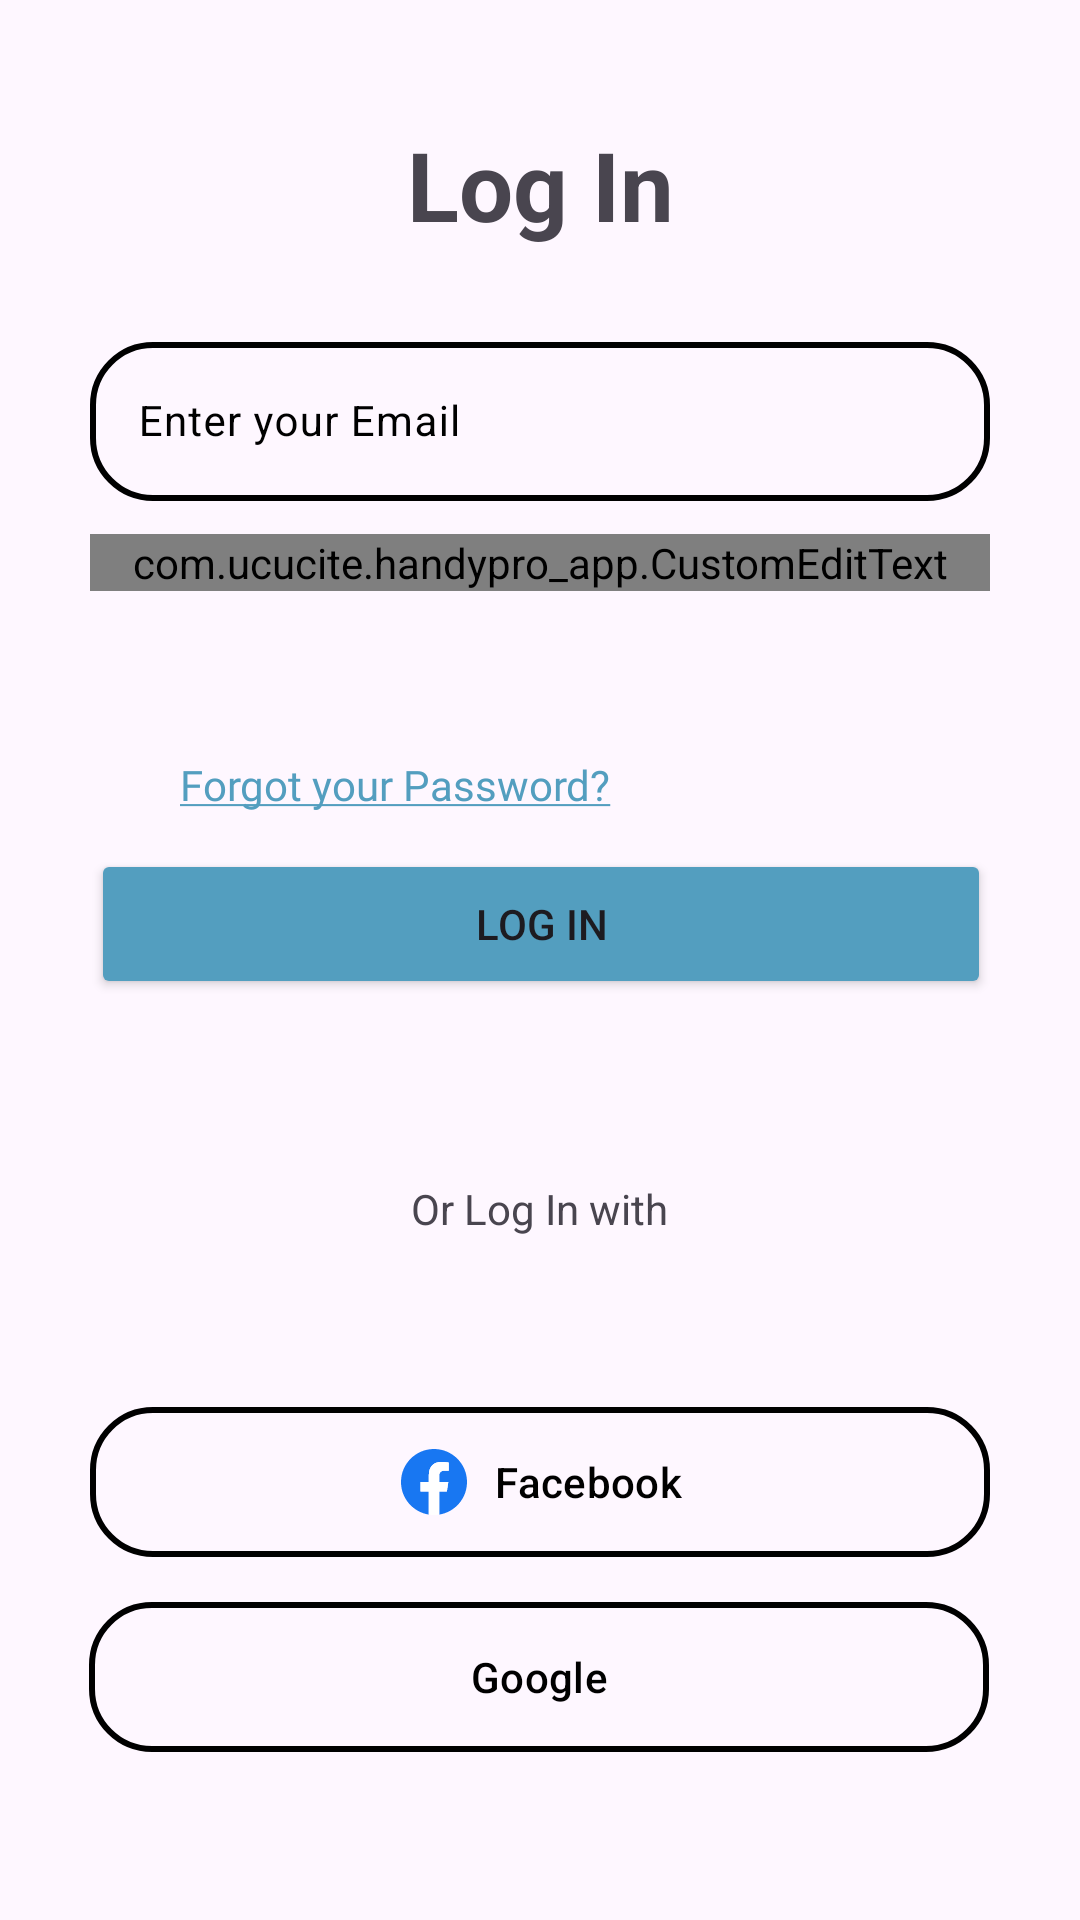

The Android layout XML behind this screen, and the referenced resources:
<!-- AndroidManifest.xml: application theme Theme.Handypro_app -->
<!-- res/layout/activity_log_in.xml -->
<?xml version="1.0" encoding="utf-8"?>
<androidx.constraintlayout.widget.ConstraintLayout xmlns:android="http://schemas.android.com/apk/res/android"
    xmlns:app="http://schemas.android.com/apk/res-auto"
    xmlns:tools="http://schemas.android.com/tools"
    android:id="@+id/LogIn_layout"
    android:layout_width="match_parent"
    android:layout_height="match_parent"
    android:layout_gravity="center">

    <TextView
        android:id="@+id/textView"
        android:layout_width="wrap_content"
        android:layout_height="wrap_content"
        android:layout_marginTop="40dp"
        android:text="@string/Login_text_Intro"
        android:textSize="32sp"
        android:textStyle="bold"
        app:layout_constraintEnd_toEndOf="parent"
        app:layout_constraintStart_toStartOf="parent"
        app:layout_constraintTop_toTopOf="parent" />

    <TextView
        android:layout_width="wrap_content"
        android:layout_height="wrap_content"
        android:text="@string/Invalid_User"
        android:textColor="@android:color/holo_red_dark"
        android:textSize="12sp"
        android:visibility="invisible"
        app:layout_constraintEnd_toEndOf="parent"
        app:layout_constraintStart_toStartOf="parent"
        app:layout_constraintTop_toBottomOf="@+id/textView" />

    <com.google.android.material.textfield.TextInputLayout
        android:id="@+id/textInput_Login_Email"
        android:layout_width="300dp"
        android:layout_height="70dp"
        android:layout_marginTop="20dp"
        android:textColorHint="@color/black"
        app:boxBackgroundMode="none"
        app:layout_constraintEnd_toEndOf="parent"
        app:layout_constraintStart_toStartOf="parent"
        app:layout_constraintTop_toBottomOf="@+id/textView">

        <com.google.android.material.textfield.TextInputEditText
            android:id="@+id/Login_EmailInput"
            android:layout_width="match_parent"
            android:layout_height="wrap_content"
            android:autofillHints="emailAddress"
            android:hint="@string/Login_Email_input"
            android:inputType="textEmailAddress"
            android:textSize="14sp"
            android:background="@drawable/login_signup_inputformat"
            tools:layout_editor_absoluteX="51dp"
            tools:layout_editor_absoluteY="211dp" />

    </com.google.android.material.textfield.TextInputLayout>

    <com.google.android.material.textfield.TextInputLayout
        android:id="@+id/inputLayout_Login_Password"
        android:layout_width="300dp"
        android:layout_height="70dp"
        android:layout_marginTop="5dp"
        android:textColorHint="@color/black"
        app:boxBackgroundMode="none"
        app:endIconDrawable="@drawable/pass_visibility_off"
        app:layout_constraintEnd_toEndOf="parent"
        app:layout_constraintStart_toStartOf="parent"
        app:layout_constraintTop_toBottomOf="@+id/textInput_Login_Email">

        <com.ucucite.handypro_app.CustomEditText
            android:id="@+id/Login_PassInput"
            android:layout_width="match_parent"
            android:layout_height="wrap_content"
            android:autofillHints="password"
            android:hint="@string/Login_Password_input"
            android:inputType="textPassword"
            android:textSize="14sp"
            android:background="@drawable/login_signup_inputformat"
            android:drawableEnd="@drawable/pass_visibility_off"/>
    </com.google.android.material.textfield.TextInputLayout>

    <TextView
        android:id="@+id/textView5"
        android:layout_width="wrap_content"
        android:layout_height="wrap_content"
        android:layout_marginStart="60dp"
        android:layout_marginTop="4dp"
        android:fontFamily="@font/montserrat_regular"
        android:text="@string/Forgot_Password"
        android:textColor="@color/light_blue"
        android:textSize="14sp"
        app:layout_constraintStart_toStartOf="parent"
        app:layout_constraintTop_toBottomOf="@+id/inputLayout_Login_Password" />

    <Button
        android:id="@+id/button_LogIn"
        android:layout_width="300dp"
        android:layout_height="50dp"
        android:layout_marginTop="35dp"
        android:backgroundTint="@color/light_blue"
        android:text="@string/Login_Button_String"
        app:layout_constraintEnd_toEndOf="parent"
        app:layout_constraintHorizontal_bias="0.505"
        app:layout_constraintStart_toStartOf="parent"
        app:layout_constraintTop_toBottomOf="@+id/inputLayout_Login_Password" />

    <TextView
        android:id="@+id/LogIn_Option_Text"
        android:layout_width="110dp"
        android:layout_height="20dp"
        android:layout_marginTop="60dp"
        android:gravity="center"
        android:text="@string/LogIn_Option"
        android:textStyle="normal"
        app:layout_constraintEnd_toEndOf="parent"
        app:layout_constraintHorizontal_bias="0.498"
        app:layout_constraintStart_toStartOf="parent"
        app:layout_constraintTop_toBottomOf="@+id/button_LogIn" />

    <com.google.android.material.button.MaterialButton
        android:id="@+id/materialButton"
        android:layout_width="300dp"
        android:layout_height="50dp"
        android:layout_marginTop="56dp"
        android:text="@string/Facebook_textButton"
        android:textColor="@color/black"
        android:background="@drawable/login_signup_inputformat"
        app:backgroundTint="@null"
        app:icon="@drawable/facebook_color"
        app:iconGravity="textStart"
        app:iconSize="24dp"
        app:iconTint="@null"
        app:layout_constraintEnd_toEndOf="parent"
        app:layout_constraintHorizontal_bias="0.498"
        app:layout_constraintStart_toStartOf="parent"
        app:layout_constraintTop_toBottomOf="@+id/LogIn_Option_Text" />

    <com.google.android.material.button.MaterialButton
        android:id="@+id/materialButton2"
        android:layout_width="300dp"
        android:layout_height="50dp"
        android:layout_marginTop="15dp"
        android:text="@string/Google_textButton"
        android:textColor="@color/black"
        android:background="@drawable/login_signup_inputformat"
        app:backgroundTint="@null"
        app:icon="@drawable/google"
        app:iconGravity="textStart"
        app:iconSize="24dp"
        app:iconTint="@null"
        app:layout_constraintEnd_toEndOf="parent"
        app:layout_constraintHorizontal_bias="0.494"
        app:layout_constraintStart_toStartOf="parent"
        app:layout_constraintTop_toBottomOf="@+id/materialButton" />

    <TextView
        android:id="@+id/textView2"
        android:layout_width="wrap_content"
        android:layout_height="wrap_content"
        android:layout_marginStart="72dp"
        android:layout_marginTop="52dp"
        android:text="@string/LogIn_Text"
        android:textSize="14sp"
        android:textStyle="normal"
        app:layout_constraintStart_toStartOf="parent"
        app:layout_constraintTop_toBottomOf="@+id/materialButton2" />

    <TextView
        android:id="@+id/SignUp_Btn"
        android:layout_width="wrap_content"
        android:layout_height="wrap_content"
        android:layout_marginTop="52dp"
        android:layout_marginEnd="76dp"
        android:text="@string/SignUp_Button"
        android:textSize="14sp"
        android:textColor="@color/light_blue"
        app:layout_constraintEnd_toEndOf="parent"
        app:layout_constraintHorizontal_bias="0.09"
        app:layout_constraintStart_toEndOf="@+id/textView2"
        app:layout_constraintTop_toBottomOf="@+id/materialButton2" />

</androidx.constraintlayout.widget.ConstraintLayout>
<!-- resources referenced by this layout -->
<resources>
  <color name="black">#FF000000</color>
  <color name="light_blue">#539EBF</color>
  <!-- drawable facebook_color (drawable) -->
  <vector xmlns:android="http://schemas.android.com/apk/res/android"
      android:width="25dp"
      android:height="25dp"
      android:viewportWidth="24"
      android:viewportHeight="24">
    <path
        android:pathData="m23,12c0,-6.076 -4.924,-11 -11,-11 -6.076,0 -11,4.924 -11,11 0,5.491 4.022,10.042 9.281,10.867v-7.687h-2.793v-3.18h2.793v-2.423c0,-2.756 1.641,-4.28 4.155,-4.28 1.203,0 2.462,0.215 2.462,0.215v2.707h-1.388c-1.366,0 -1.792,0.849 -1.792,1.719v2.063h3.051l-0.488,3.18h-2.563v7.687c5.259,-0.825 9.281,-5.375 9.281,-10.867z"
        android:fillColor="#1877f2"/>
    <path
        android:pathData="m16.282,15.18 l0.488,-3.18h-3.051v-2.063c0,-0.87 0.425,-1.719 1.792,-1.719h1.388v-2.707s-1.259,-0.215 -2.462,-0.215c-2.514,0 -4.155,1.523 -4.155,4.28v2.423h-2.793v3.18h2.793v7.687c0.561,0.088 1.134,0.133 1.719,0.133s1.158,-0.045 1.719,-0.133v-7.687z"
        android:fillColor="#fff"/>
  </vector>
  <!-- drawable login_signup_inputformat (drawable) -->
  <?xml version="1.0" encoding="utf-8"?>
  <shape xmlns:android="http://schemas.android.com/apk/res/android"
      android:shape="rectangle">
      <stroke android:width="2dp" android:color="@color/light_light_grey"/>
      <corners android:radius="20dp"/>
      <size android:width="300dp" android:height="50dp"/>
      <solid android:color="@android:color/transparent"/>
  </shape>
  <!-- drawable pass_visibility_off (drawable) -->
  <vector xmlns:android="http://schemas.android.com/apk/res/android"
      android:width="24dp"
      android:height="24dp"
      android:viewportWidth="16"
      android:viewportHeight="16">
    <path
        android:pathData="m10.12,10.827l4.026,4.027a0.5,0.5 0,0 0,0.708 -0.708l-13,-13a0.5,0.5 0,1 0,-0.708 0.708l3.23,3.23A6,6 0,0 0,3.2 6.182a6.7,6.7 0,0 0,-1.117 1.982c-0.021,0.061 -0.047,0.145 -0.047,0.145l-0.018,0.062s-0.076,0.497 0.355,0.611a0.5,0.5 0,0 0,0.611 -0.355l0.001,-0.003l0.008,-0.025l0.035,-0.109a5.7,5.7 0,0 1,0.945 -1.674a5,5 0,0 1,1.124 -1.014L6.675,7.38a2.5,2.5 0,1 0,3.446 3.446m-0.74,-0.74A1.5,1.5 0,1 1,7.413 8.12zM6.32,4.2l0.854,0.854Q7.564,5 8,5c2.044,0 3.286,0.912 4.028,1.817a5.7,5.7 0,0 1,0.945 1.674q0.025,0.073 0.035,0.109l0.008,0.025v0.003l0.001,0.001a0.5,0.5 0,0 0,0.966 -0.257v-0.003l-0.001,-0.004l-0.004,-0.013a2,2 0,0 0,-0.06 -0.187a6.7,6.7 0,0 0,-1.117 -1.982C11.905,5.089 10.396,4 8.002,4c-0.618,0 -1.177,0.072 -1.681,0.199"
        android:fillColor="@color/black"/>
  </vector>
  <string name="Facebook_textButton">Facebook</string>
  <string name="Forgot_Password"><u>Forgot your Password?</u></string>
  <string name="Google_textButton">Google</string>
  <string name="Invalid_User">Invalid password or Email</string>
  <string name="LogIn_Option">Or Log In with</string>
  <string name="LogIn_Text">Don\'t have an account?</string>
  <string name="Login_Button_String">Log In</string>
  <string name="Login_Email_input">Enter your Email</string>
  <string name="Login_Password_input">Enter your Password</string>
  <string name="Login_text_Intro">Log In</string>
  <string name="SignUp_Button"><u>Sign Up</u></string>
  <style name="Theme.Handypro_app" parent="Base.Theme.Handypro_app" />
  <style name="Base.Theme.Handypro_app" parent="Theme.Material3.DayNight.NoActionBar">
          
          
      </style>
</resources>
